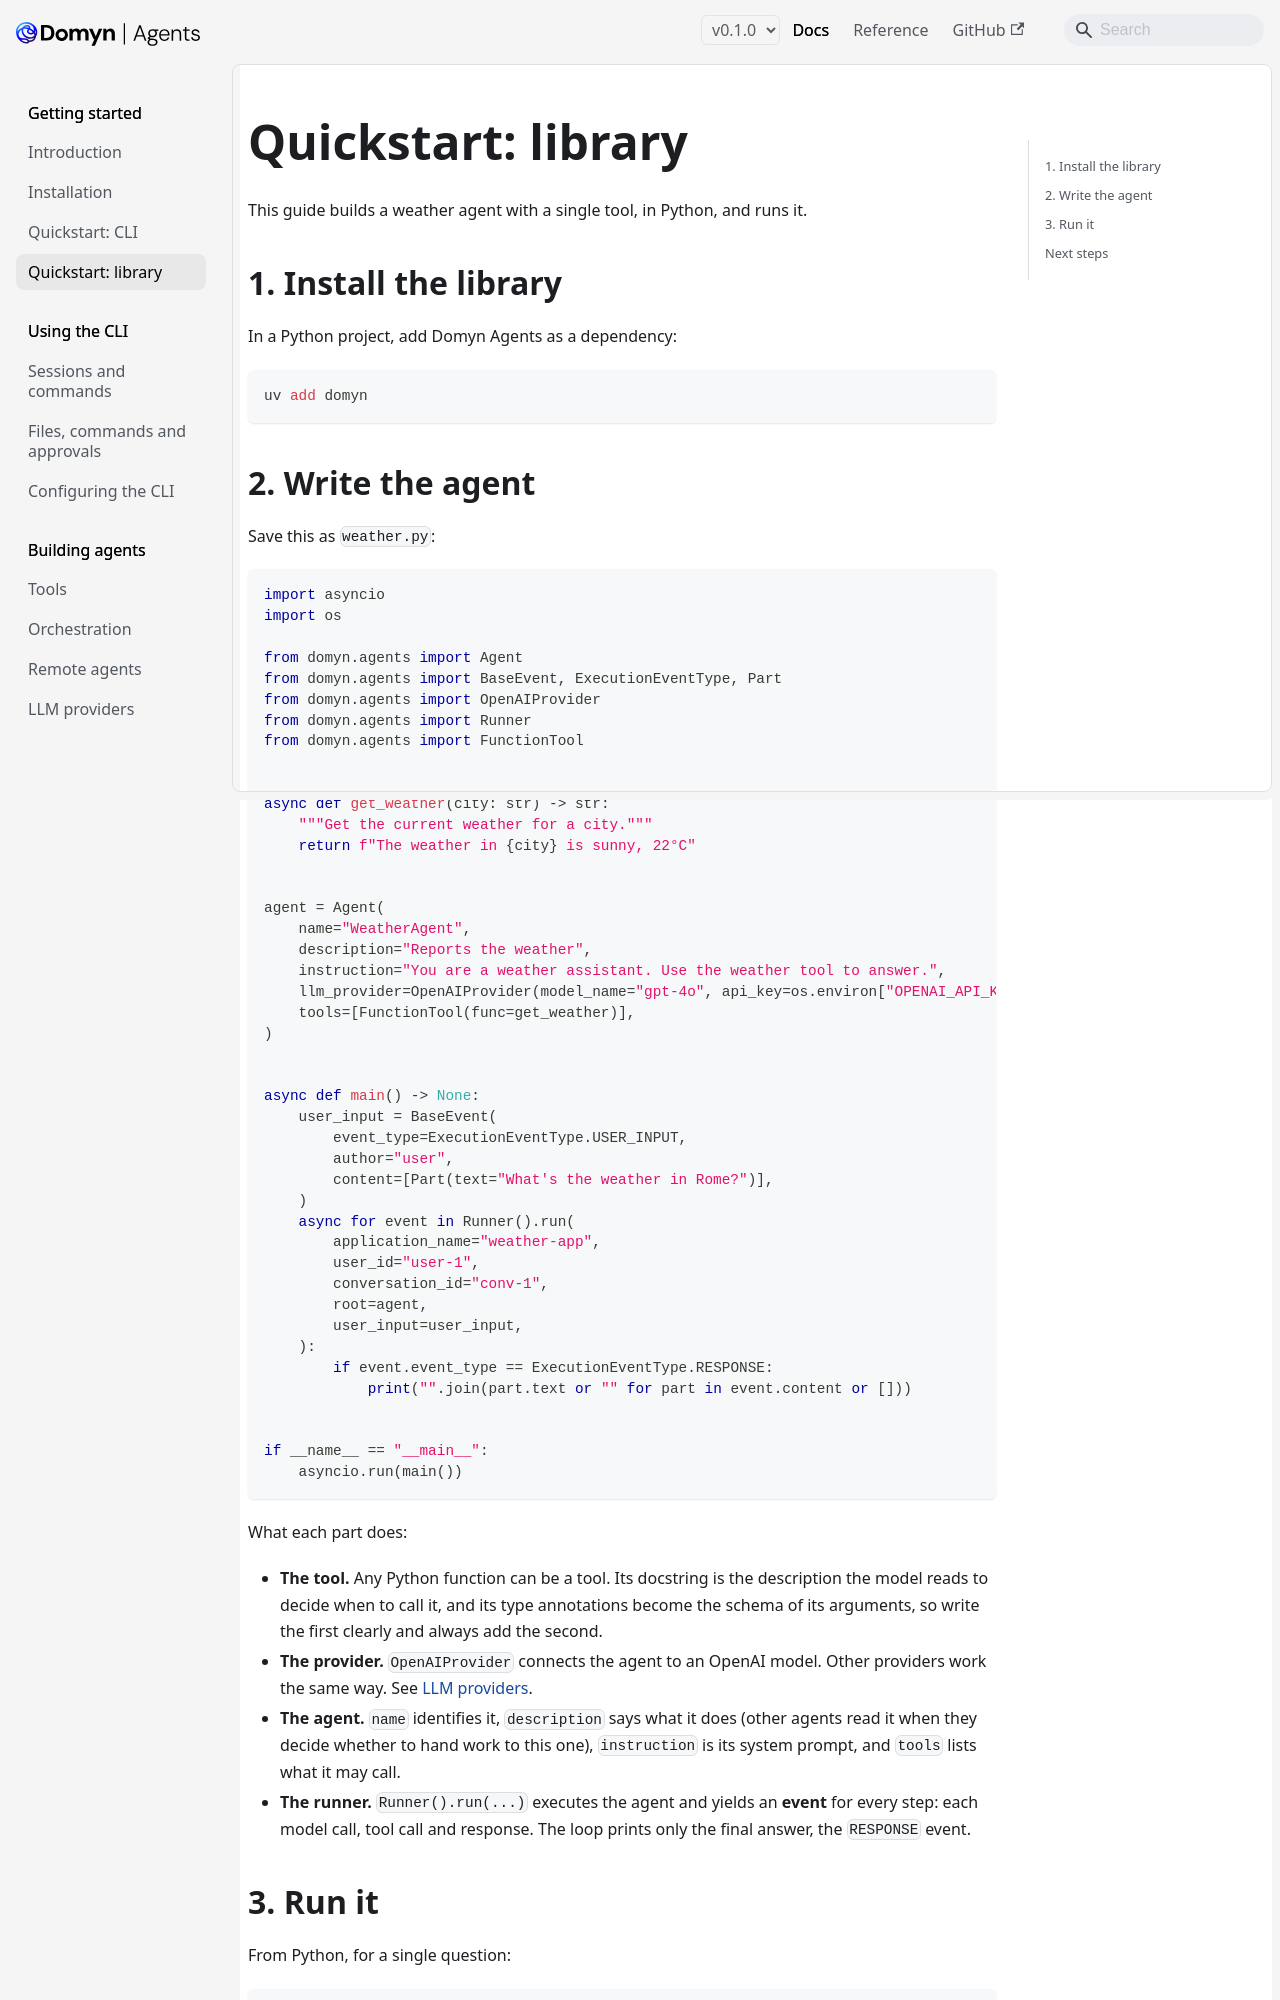

repository: DomynAI/domyn-agents · page: v0.1.0/getting-started/quickstart-library/index.html · generator: docusaurus

---
title: "Quickstart: library"
sidebar_label: "Quickstart: library"
description: "Build an agent with a tool in Python, run it, and read the events it produces"
---

# Quickstart: library

This guide builds a weather agent with a single tool, in Python, and runs it.

## 1. Install the library

In a Python project, add Domyn Agents as a dependency:

```bash
uv add domyn
```
